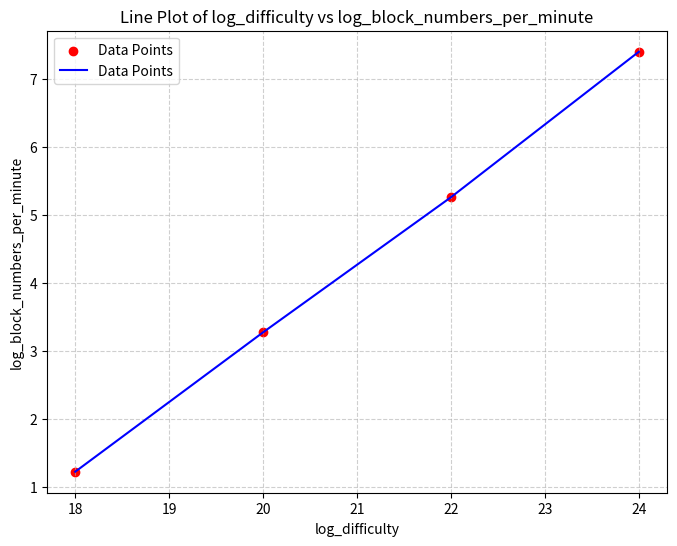

This chart was generated by the following Python code: (Note: this script raises an exception after producing the figure.)
import matplotlib.pyplot as plt

# 数据点
log_difficulty = [18, 20, 22, 24]  # 横轴数据
log_block_numbers_per_minute = [1.222392421, 3.273018494, 5.2605755, 7.400879436]  # 纵轴数据

# 创建图形
plt.figure(figsize=(8, 6))  # 设置图形大小
plt.scatter(log_difficulty, log_block_numbers_per_minute, color='red', label='Data Points')  # 绘制散点图

plt.plot(log_difficulty, log_block_numbers_per_minute, color='blue', label='Data Points')  # 绘制折线图

# 添加标题和标签
plt.title('Line Plot of log_difficulty vs log_block_numbers_per_minute')
plt.xlabel('log_difficulty')
plt.ylabel('log_block_numbers_per_minute')

# 添加网格
plt.grid(True, linestyle='--', alpha=0.6)

# 显示图例
plt.legend()

# 显示图形
plt.show()

# 保存图形
plt.savefig('img_blockchain/effi_plot.png')
